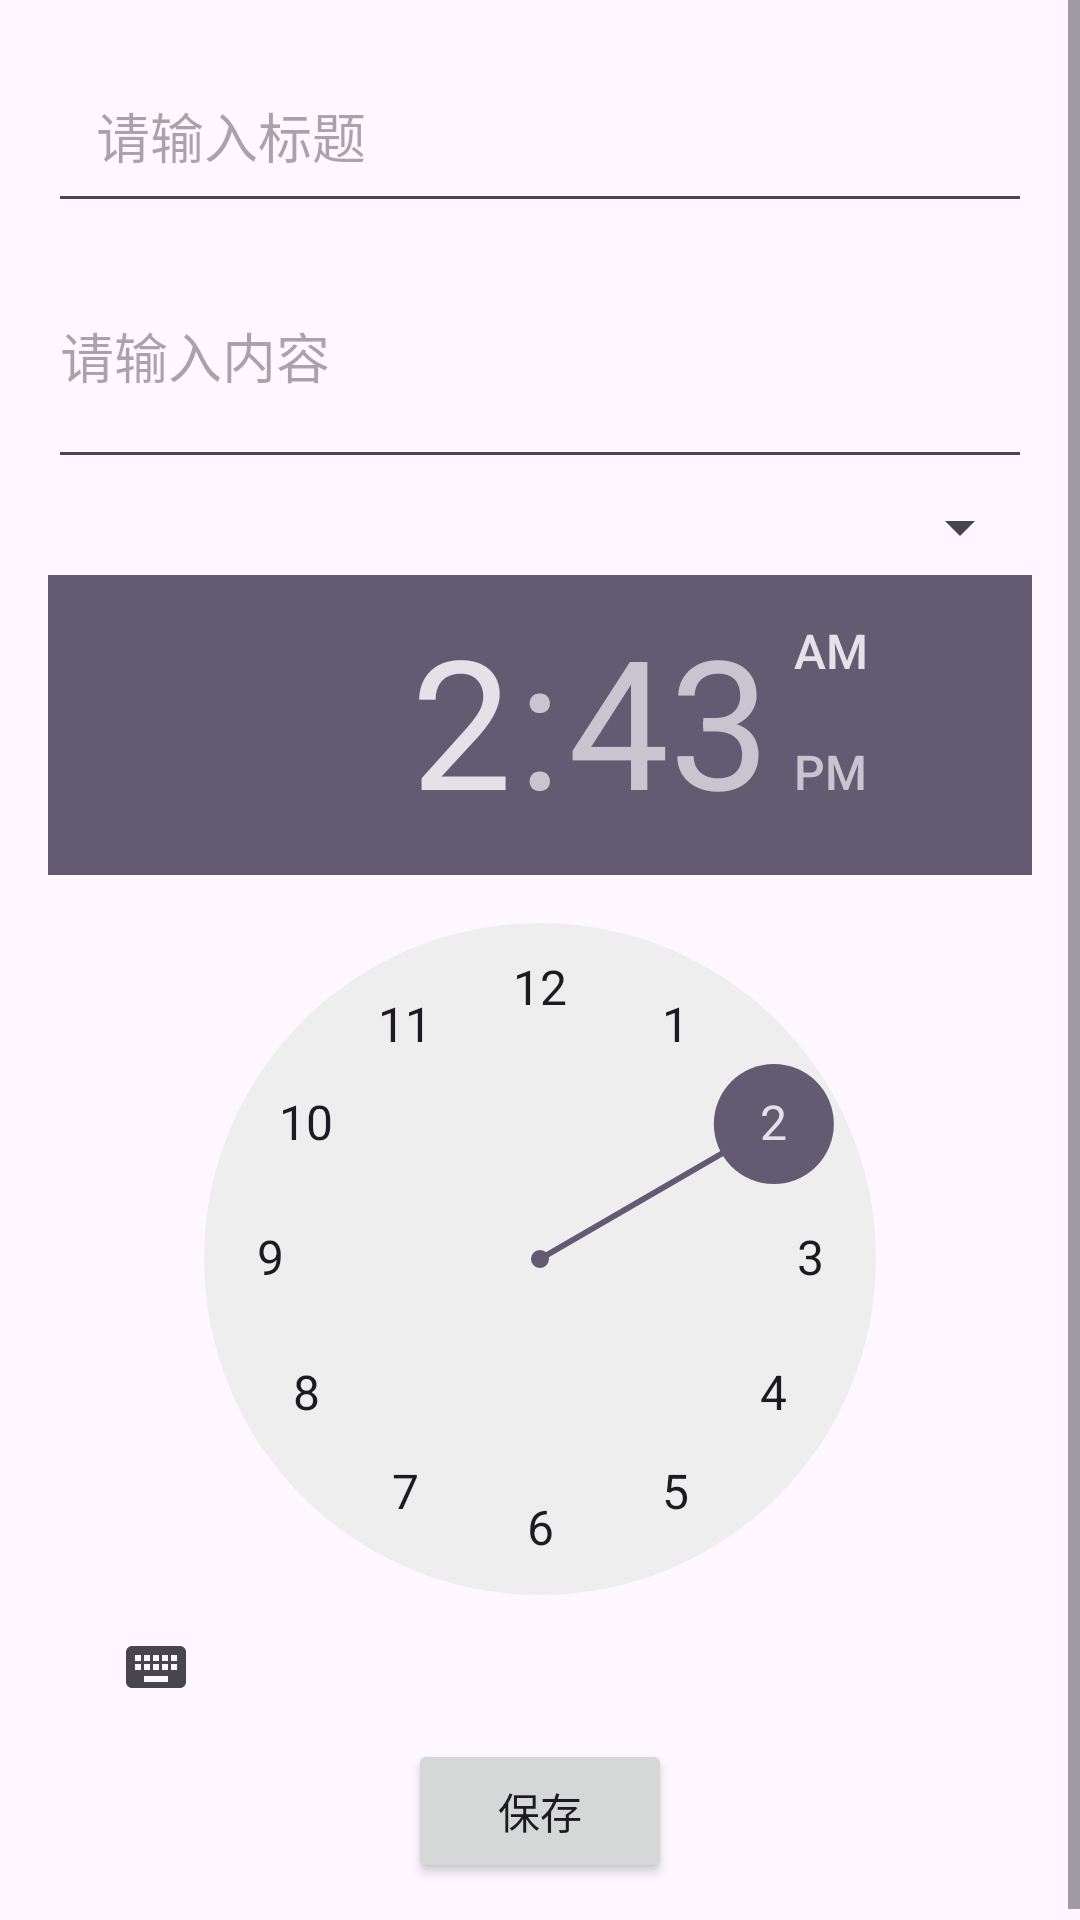

Produce the Android XML layout that renders to this screen, including the resource entries it uses.
<!-- AndroidManifest.xml: application theme Theme.Xiangmuke -->
<!-- res/layout/activity_add_edit_memo.xml -->
<?xml version="1.0" encoding="utf-8"?>
<ScrollView xmlns:android="http://schemas.android.com/apk/res/android"
    xmlns:tools="http://schemas.android.com/tools"
    android:layout_width="match_parent"
    android:layout_height="match_parent"
    tools:context="com.example.xiangmuke.AddEditMemoActivity">

    <LinearLayout
        android:layout_width="match_parent"
        android:layout_height="wrap_content"
        android:orientation="vertical"
        android:padding="16dp">

        <EditText
            android:id="@+id/et_title"
            android:layout_width="match_parent"
            android:layout_height="wrap_content"
            android:hint="请输入标题"
            android:padding="16dp" />

        <EditText
            android:id="@+id/et_content"
            android:layout_width="match_parent"
            android:layout_height="wrap_content"
            android:hint="请输入内容"
            android:lines="5"
            android:minLines="3"
            android:maxLines="10" />

        <Spinner
            android:id="@+id/sp_category"
            android:layout_width="match_parent"
            android:layout_height="wrap_content"
            android:padding="16dp" />

        <TimePicker
            android:id="@+id/tp_reminder_time"
            android:layout_width="match_parent"
            android:layout_height="wrap_content" />

        <Button
            android:id="@+id/btn_save"
            android:layout_width="wrap_content"
            android:layout_height="wrap_content"
            android:text="保存"
            android:layout_gravity="center_horizontal" />

    </LinearLayout>
</ScrollView>
<!-- resources referenced by this layout -->
<resources>
  <style name="Theme.Xiangmuke" parent="Base.Theme.Xiangmuke" />
  <style name="Base.Theme.Xiangmuke" parent="Theme.Material3.DayNight.NoActionBar">
          
          
      </style>
</resources>
